The GitHub repository FarizStywan/Sistem-Deteksi-Hama-Cabai contains a labelled image folder "cnn_dataset" with 3 categories: bercak, keriting, menguning. Examples follow, each with its label.

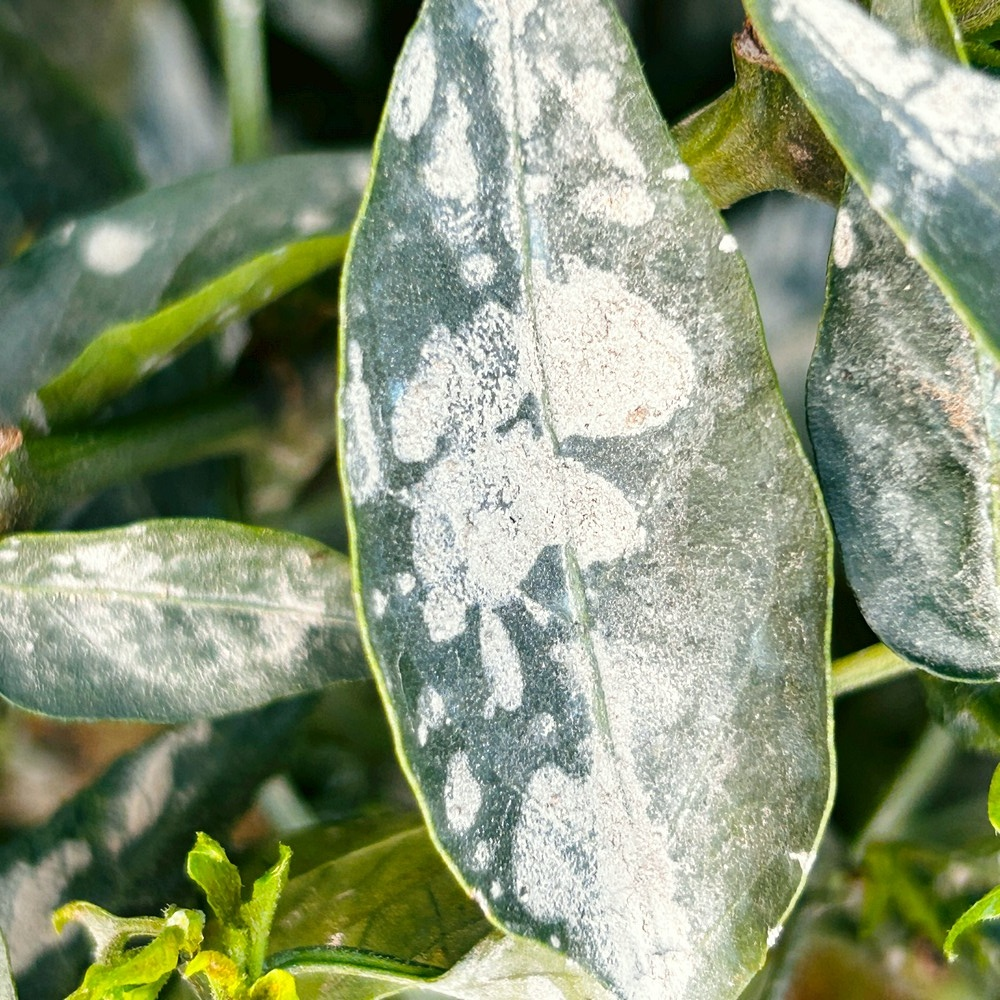
Label: bercak

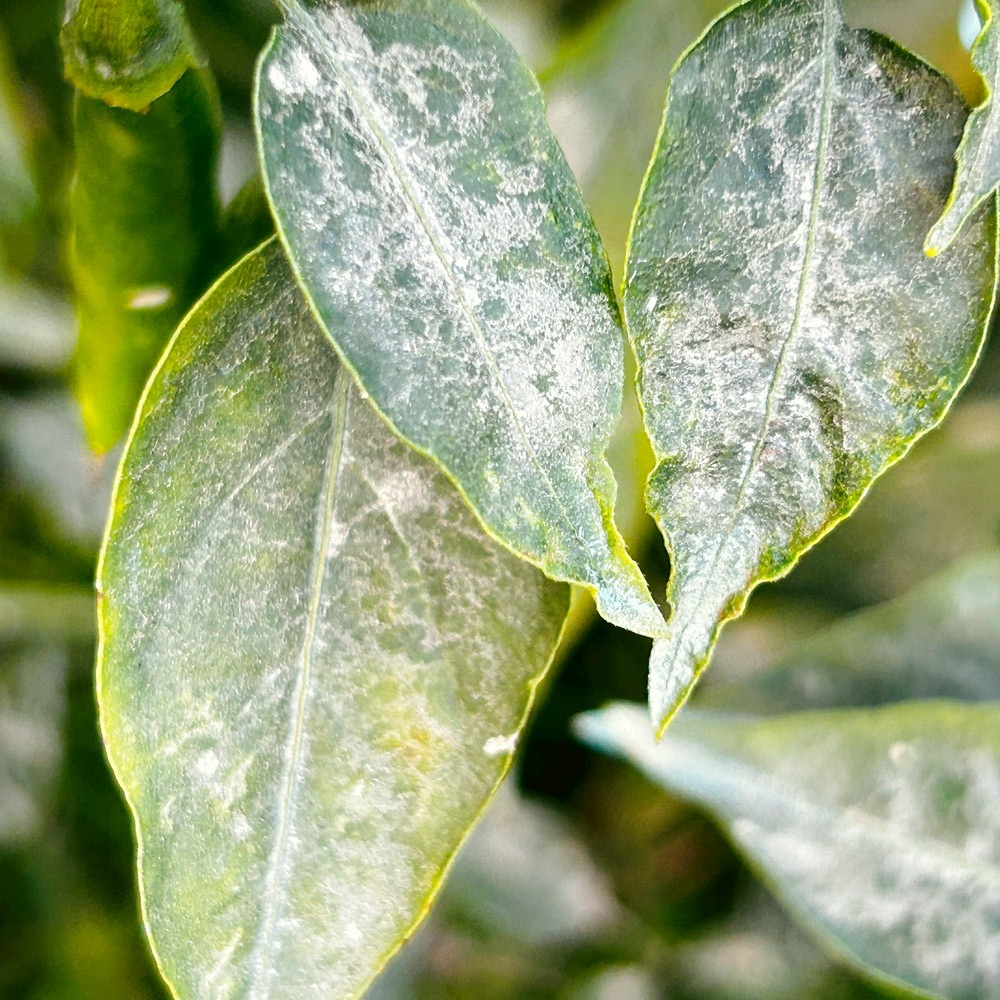
Label: bercak

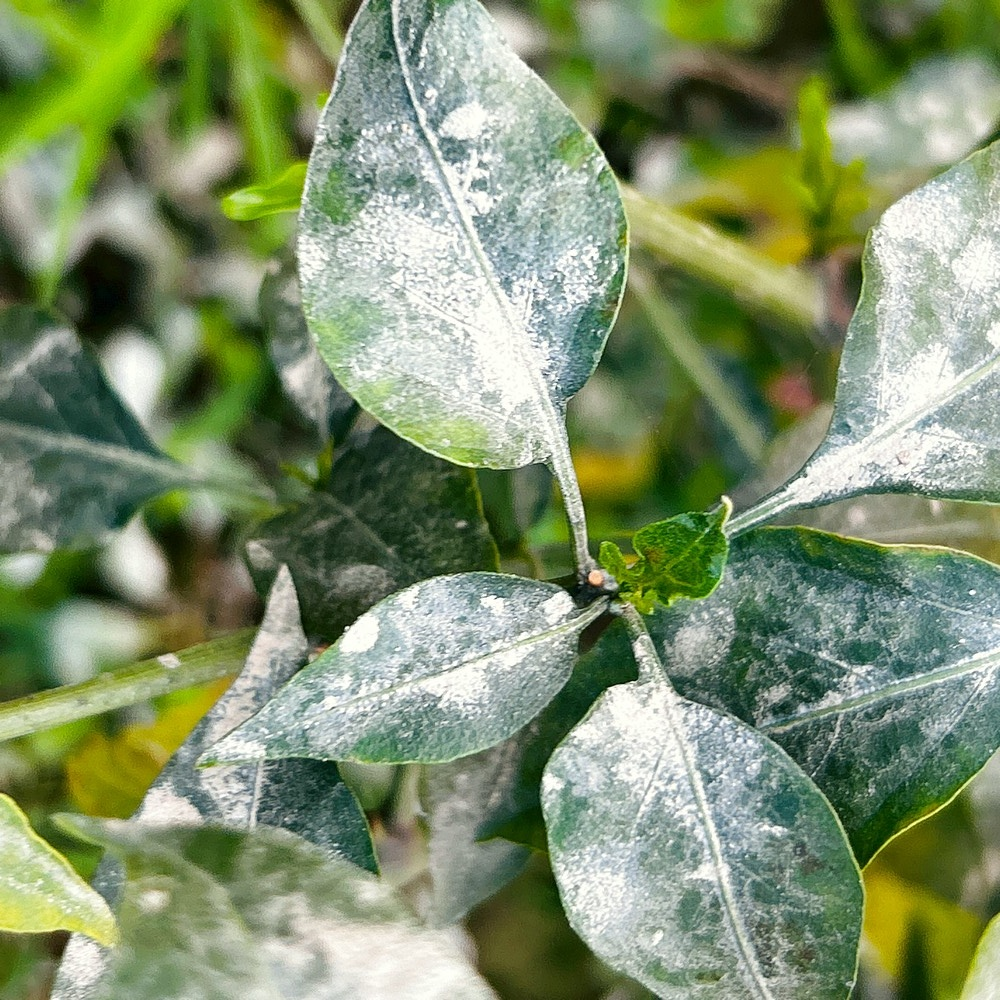
Label: bercak

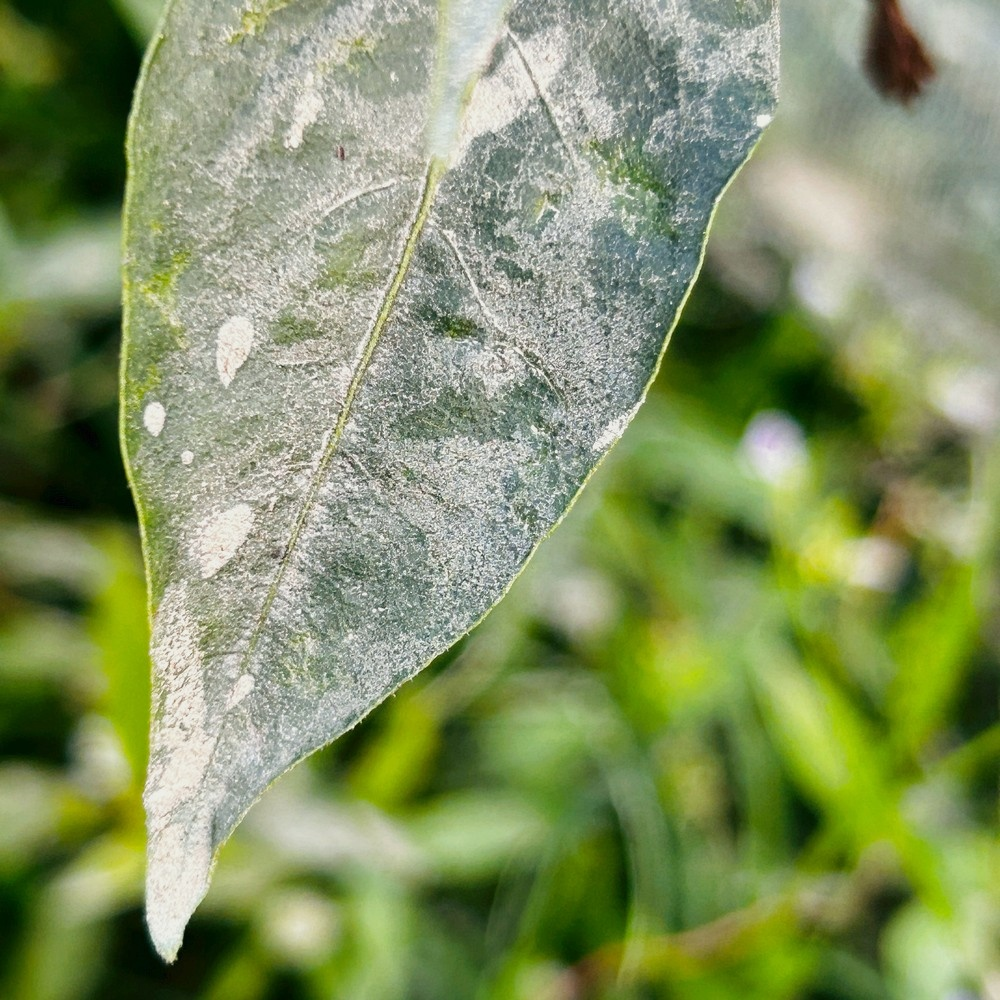
Label: bercak

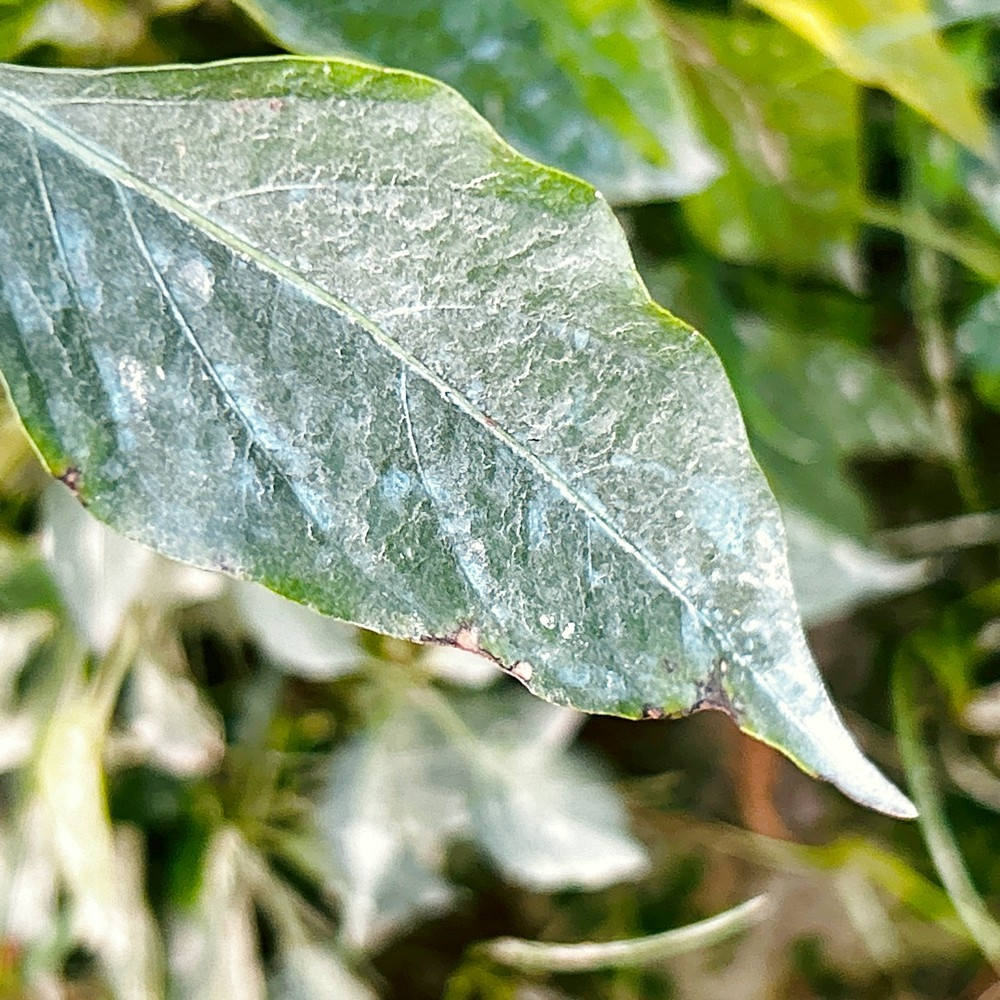
Label: bercak

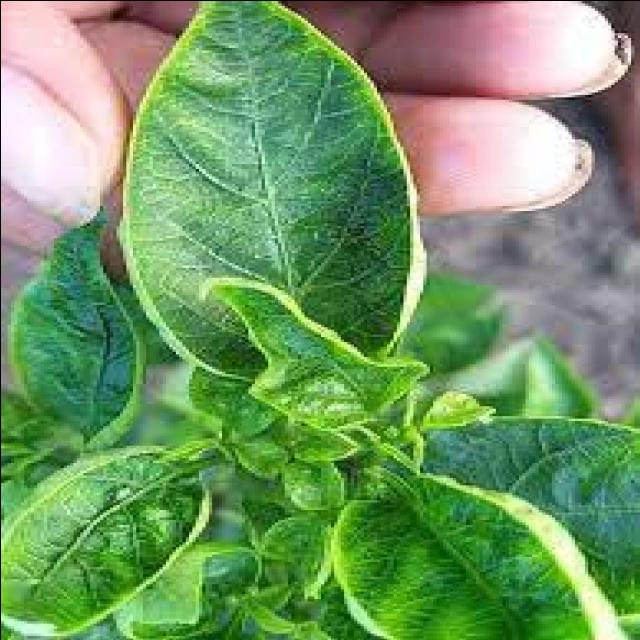
Label: keriting
